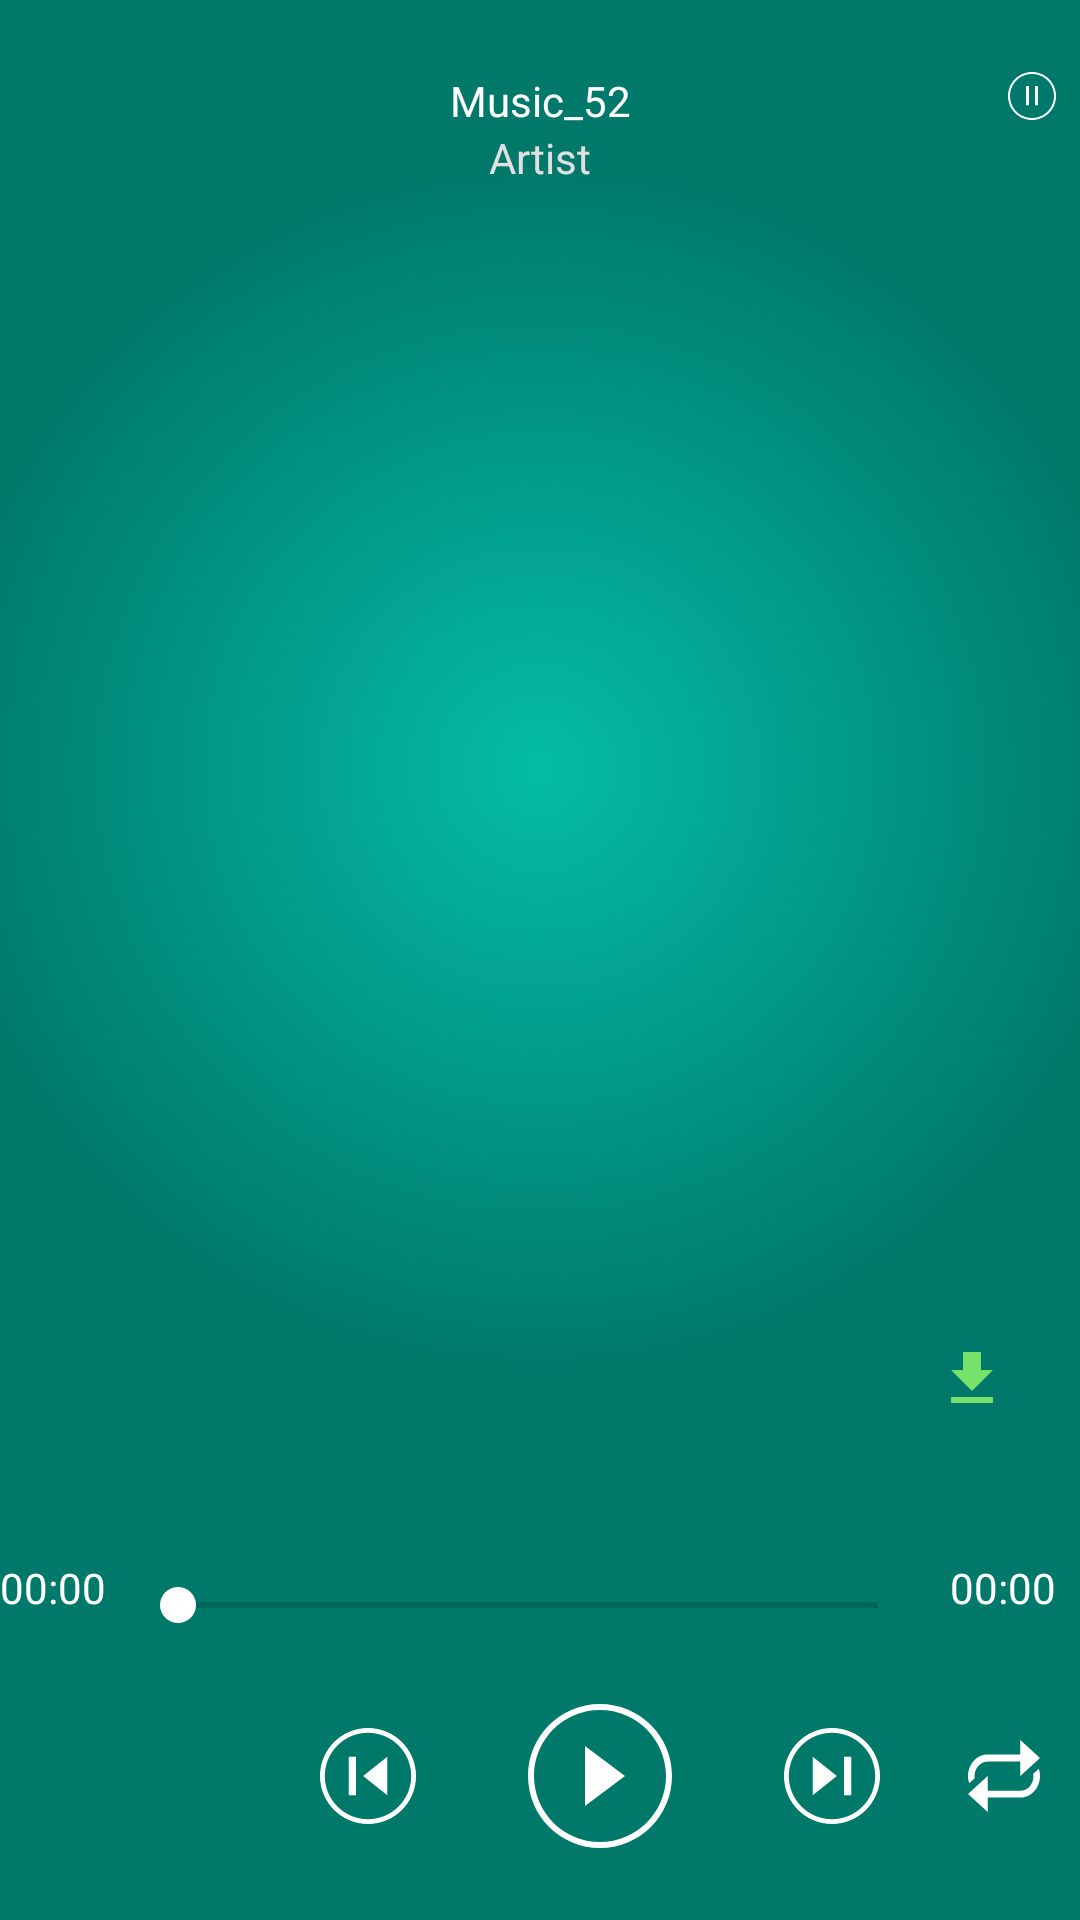

Android layout source for this screen:
<!-- AndroidManifest.xml: application theme FullscreenTheme -->
<!-- res/layout/fragment_play_music.xml -->
<?xml version="1.0" encoding="utf-8"?>
<android.support.constraint.ConstraintLayout
    xmlns:android="http://schemas.android.com/apk/res/android"
    xmlns:app="http://schemas.android.com/apk/res-auto"
    android:layout_width="match_parent"
    android:layout_height="match_parent"
    android:background="@drawable/background">

    <ImageButton
        android:id="@+id/button_back"
        android:layout_width="@dimen/dp_16"
        android:layout_height="@dimen/dp_16"
        android:layout_marginLeft="@dimen/dp_8"
        android:layout_marginTop="@dimen/dp_24"
        android:background="@drawable/ic_back"
        app:layout_constraintLeft_toLeftOf="parent"
        app:layout_constraintTop_toTopOf="parent" />

    <ImageButton
        android:id="@+id/img_button_options"
        android:layout_width="@dimen/dp_16"
        android:layout_height="@dimen/dp_16"
        android:layout_marginTop="@dimen/dp_24"
        android:layout_marginRight="@dimen/dp_8"
        android:background="@drawable/ic_option_2"
        app:layout_constraintRight_toRightOf="parent"
        app:layout_constraintTop_toTopOf="parent" />

    <TextView
        android:id="@+id/text_track_title"
        android:layout_width="@dimen/dp_0"
        android:layout_height="wrap_content"
        android:layout_marginLeft="@dimen/dp_12"
        android:layout_marginTop="@dimen/dp_24"
        android:layout_marginRight="@dimen/dp_12"
        android:ellipsize="end"
        android:gravity="center"
        android:singleLine="true"
        android:text="@string/app_name"
        android:textColor="#fff"
        android:textSize="@dimen/sp_14"
        app:layout_constraintLeft_toRightOf="@id/button_back"
        app:layout_constraintRight_toLeftOf="@id/img_button_options"
        app:layout_constraintTop_toTopOf="parent" />

    <TextView
        android:id="@+id/text_artist"
        android:layout_width="@dimen/dp_0"
        android:layout_height="wrap_content"
        android:ellipsize="end"
        android:gravity="center"
        android:singleLine="true"
        android:text="@string/msg_artist"
        android:textColor="#E0E0E0"
        android:textSize="@dimen/sp_14"
        app:layout_constraintLeft_toRightOf="@id/button_back"
        app:layout_constraintRight_toLeftOf="@id/img_button_options"
        app:layout_constraintTop_toBottomOf="@id/text_track_title" />

    <LinearLayout
        android:id="@+id/slider_dots"
        android:layout_width="@dimen/dp_0"
        android:layout_height="wrap_content"
        android:gravity="center_vertical|center_horizontal"
        android:orientation="horizontal"
        app:layout_constraintLeft_toLeftOf="parent"
        app:layout_constraintRight_toRightOf="parent"
        app:layout_constraintTop_toBottomOf="@id/text_artist" />

    <android.support.v4.view.ViewPager
        android:id="@+id/page_music"
        android:layout_width="@dimen/dp_0"
        android:layout_height="@dimen/dp_0"
        android:layout_marginBottom="@dimen/dp_12"
        app:layout_constraintBottom_toTopOf="@id/seek_bar_song"
        app:layout_constraintEnd_toEndOf="parent"
        app:layout_constraintHorizontal_bias="0.0"
        app:layout_constraintStart_toStartOf="parent"
        app:layout_constraintTop_toBottomOf="@id/slider_dots"
        app:layout_constraintVertical_bias="1.0" />

    <ImageButton
        android:id="@+id/button_download"
        android:layout_width="@dimen/dp_24"
        android:layout_height="@dimen/dp_24"
        android:layout_marginRight="@dimen/dp_24"
        android:layout_marginBottom="@dimen/dp_48"
        android:background="@null"
        android:scaleType="fitXY"
        android:src="@drawable/ic_download_grey"
        app:layout_constraintBottom_toTopOf="@id/textview_total_time"
        app:layout_constraintRight_toRightOf="parent" />

    <TextView
        android:id="@+id/textview_current_time"
        android:layout_width="wrap_content"
        android:layout_height="wrap_content"
        android:layout_marginLeft="@dimen/dp_8"
        android:layout_marginBottom="@dimen/dp_24"
        android:text="@string/title_00_00"
        android:textColor="#fff"
        android:textSize="@dimen/sp_14"
        app:layout_constraintBottom_toTopOf="@id/button_play_toggle"
        app:layout_constraintTop_toBottomOf="@id/page_music" />

    <SeekBar
        android:id="@+id/seek_bar_song"
        android:layout_width="0dp"
        android:layout_height="wrap_content"
        android:layout_marginLeft="@dimen/dp_8"
        android:layout_marginRight="@dimen/dp_8"
        android:layout_marginBottom="@dimen/dp_24"
        android:thumbTint="@android:color/white"
        app:layout_constraintBottom_toTopOf="@id/button_play_toggle"
        app:layout_constraintLeft_toRightOf="@id/textview_current_time"
        app:layout_constraintRight_toLeftOf="@id/textview_total_time"
        app:layout_constraintTop_toBottomOf="@id/page_music" />

    <TextView
        android:id="@+id/textview_total_time"
        android:layout_width="wrap_content"
        android:layout_height="wrap_content"
        android:layout_marginRight="@dimen/dp_8"
        android:layout_marginBottom="@dimen/dp_24"
        android:text="@string/title_00_00"
        android:textColor="#fff"
        android:textSize="@dimen/sp_14"
        app:layout_constraintBottom_toTopOf="@id/button_play_toggle"
        app:layout_constraintRight_toRightOf="parent"
        app:layout_constraintTop_toBottomOf="@id/page_music" />

    <ImageButton
        android:id="@+id/button_favorite"
        android:layout_width="@dimen/dp_32"
        android:layout_height="@dimen/dp_32"
        android:layout_marginRight="@dimen/dp_48"
        android:background="@null"
        android:scaleType="fitXY"
        android:src="@drawable/ic_favorite_grey"
        app:layout_constraintBottom_toBottomOf="@id/button_play_toggle"
        app:layout_constraintLeft_toLeftOf="parent"
        app:layout_constraintRight_toLeftOf="@id/button_previous"
        app:layout_constraintTop_toTopOf="@id/button_play_toggle" />

    <ImageButton
        android:id="@+id/button_previous"
        android:layout_width="@dimen/dp_32"
        android:layout_height="@dimen/dp_32"
        android:layout_marginRight="@dimen/dp_24"
        android:background="@drawable/ic_play_previous"
        app:layout_constraintBottom_toBottomOf="@id/button_play_toggle"
        app:layout_constraintLeft_toRightOf="@id/button_favorite"
        app:layout_constraintRight_toLeftOf="@id/button_play_toggle"
        app:layout_constraintTop_toTopOf="@id/button_play_toggle" />

    <ImageButton
        android:id="@+id/button_play_toggle"
        android:layout_width="@dimen/dp_48"
        android:layout_height="@dimen/dp_48"
        android:layout_marginRight="@dimen/dp_24"
        android:layout_marginBottom="@dimen/dp_24"
        android:background="@null"
        android:scaleType="fitXY"
        android:src="@drawable/ic_play_toogle"
        app:layout_constraintBottom_toBottomOf="parent"
        app:layout_constraintLeft_toRightOf="@id/button_previous"
        app:layout_constraintRight_toLeftOf="@id/button_next"
        app:layout_constraintTop_toBottomOf="@id/seek_bar_song" />

    <ImageButton
        android:id="@+id/button_next"
        android:layout_width="@dimen/dp_32"
        android:layout_height="@dimen/dp_32"
        android:background="@drawable/ic_play_next"
        app:layout_constraintBottom_toBottomOf="@id/button_play_toggle"
        app:layout_constraintLeft_toRightOf="@id/button_play_toggle"
        app:layout_constraintRight_toLeftOf="@id/button_play_mode_toggle"
        app:layout_constraintTop_toTopOf="@id/button_play_toggle" />

    <ImageButton
        android:id="@+id/button_play_mode_toggle"
        android:layout_width="@dimen/dp_24"
        android:layout_height="@dimen/dp_24"
        android:layout_marginLeft="@dimen/dp_48"
        android:background="@null"
        android:scaleType="fitXY"
        android:src="@drawable/ic_play_mode_loop"
        app:layout_constraintBottom_toBottomOf="@id/button_play_toggle"
        app:layout_constraintLeft_toLeftOf="@id/button_next"
        app:layout_constraintRight_toRightOf="parent"
        app:layout_constraintTop_toTopOf="@id/button_play_toggle" />
</android.support.constraint.ConstraintLayout>
<!-- resources referenced by this layout -->
<resources>
  <dimen name="dp_0">0dp</dimen>
  <dimen name="dp_12">12dp</dimen>
  <dimen name="dp_16">16dp</dimen>
  <dimen name="dp_24">24dp</dimen>
  <dimen name="dp_32">32dp</dimen>
  <dimen name="dp_48">48dp</dimen>
  <dimen name="dp_8">8dp</dimen>
  <dimen name="sp_14">14sp</dimen>
  <!-- drawable background (drawable) -->
  <?xml version="1.0" encoding="utf-8"?>
  <shape xmlns:android="http://schemas.android.com/apk/res/android">
      <gradient
          android:centerX="50%"
          android:centerY="40%"
          android:endColor="#00796b"
          android:startColor="#04bca7"
          android:gradientRadius="@dimen/dp_200"
          android:type="radial"
          />
  </shape>
  <!-- drawable ic_download_grey (drawable) -->
  <vector xmlns:android="http://schemas.android.com/apk/res/android"
      android:width="24dp"
      android:height="24dp"
      android:tint="#77E26B"
      android:viewportWidth="24.0"
      android:viewportHeight="24.0">
      <path
          android:fillColor="#FF000000"
          android:pathData="M19,9h-4V3H9v6H5l7,7 7,-7zM5,18v2h14v-2H5z" />
  </vector>
  <!-- drawable ic_play_next (drawable) -->
  <vector xmlns:android="http://schemas.android.com/apk/res/android"
      android:width="40dp"
      android:height="40dp"
      android:viewportWidth="40"
      android:viewportHeight="40">
  
      <group
          android:translateX="-227.000000"
          android:translateY="-414.000000">
          <group
              android:translateX="47.000000"
              android:translateY="410.000000">
              <group
                  android:translateX="180.000000"
                  android:translateY="4.000000">
                  <path
                      android:name="Shape"
                      android:fillColor="#FFFFFF"
                      android:pathData="M20,0 C8.954305,-0 0,8.954305 0,20 C-0,25.3043298 2.10713681,30.3914081
  5.85786438,34.1421356 C9.60859195,37.8928632 14.6956702,40 20,40 C25.3043298,40
  30.3914081,37.8928632 34.1421356,34.1421356 C37.8928632,30.3914081 40,25.3043298
  40,20 C40,14.6956702 37.8928632,9.60859195 34.1421356,5.85786438
  C30.3914081,2.10713681 25.3043298,0 20,0 M20,2 C29.9225,2 38,10.0775 38,20
  C38,29.9225 29.9225,38 20,38 C10.0775,38 2,29.9225 2,20 C2,10.0775 10.0775,2
  20,2 M12,12 L12,28 L22,20 M25,12 L25,28 L28,28 L28,12" />
              </group>
          </group>
      </group>
  </vector>
  <string name="app_name">Music_52</string>
  <string name="msg_artist">Artist</string>
  <string name="title_00_00">00:00</string>
  <style name="FullscreenTheme" parent="@style/Theme.AppCompat.Light">
          <item name="windowNoTitle">true</item>
          <item name="windowActionBar">false</item>
          <item name="android:windowFullscreen">true</item>
          <item name="android:windowContentOverlay">@null</item>
      </style>
  <dimen name="dp_200">200dp</dimen>
</resources>
